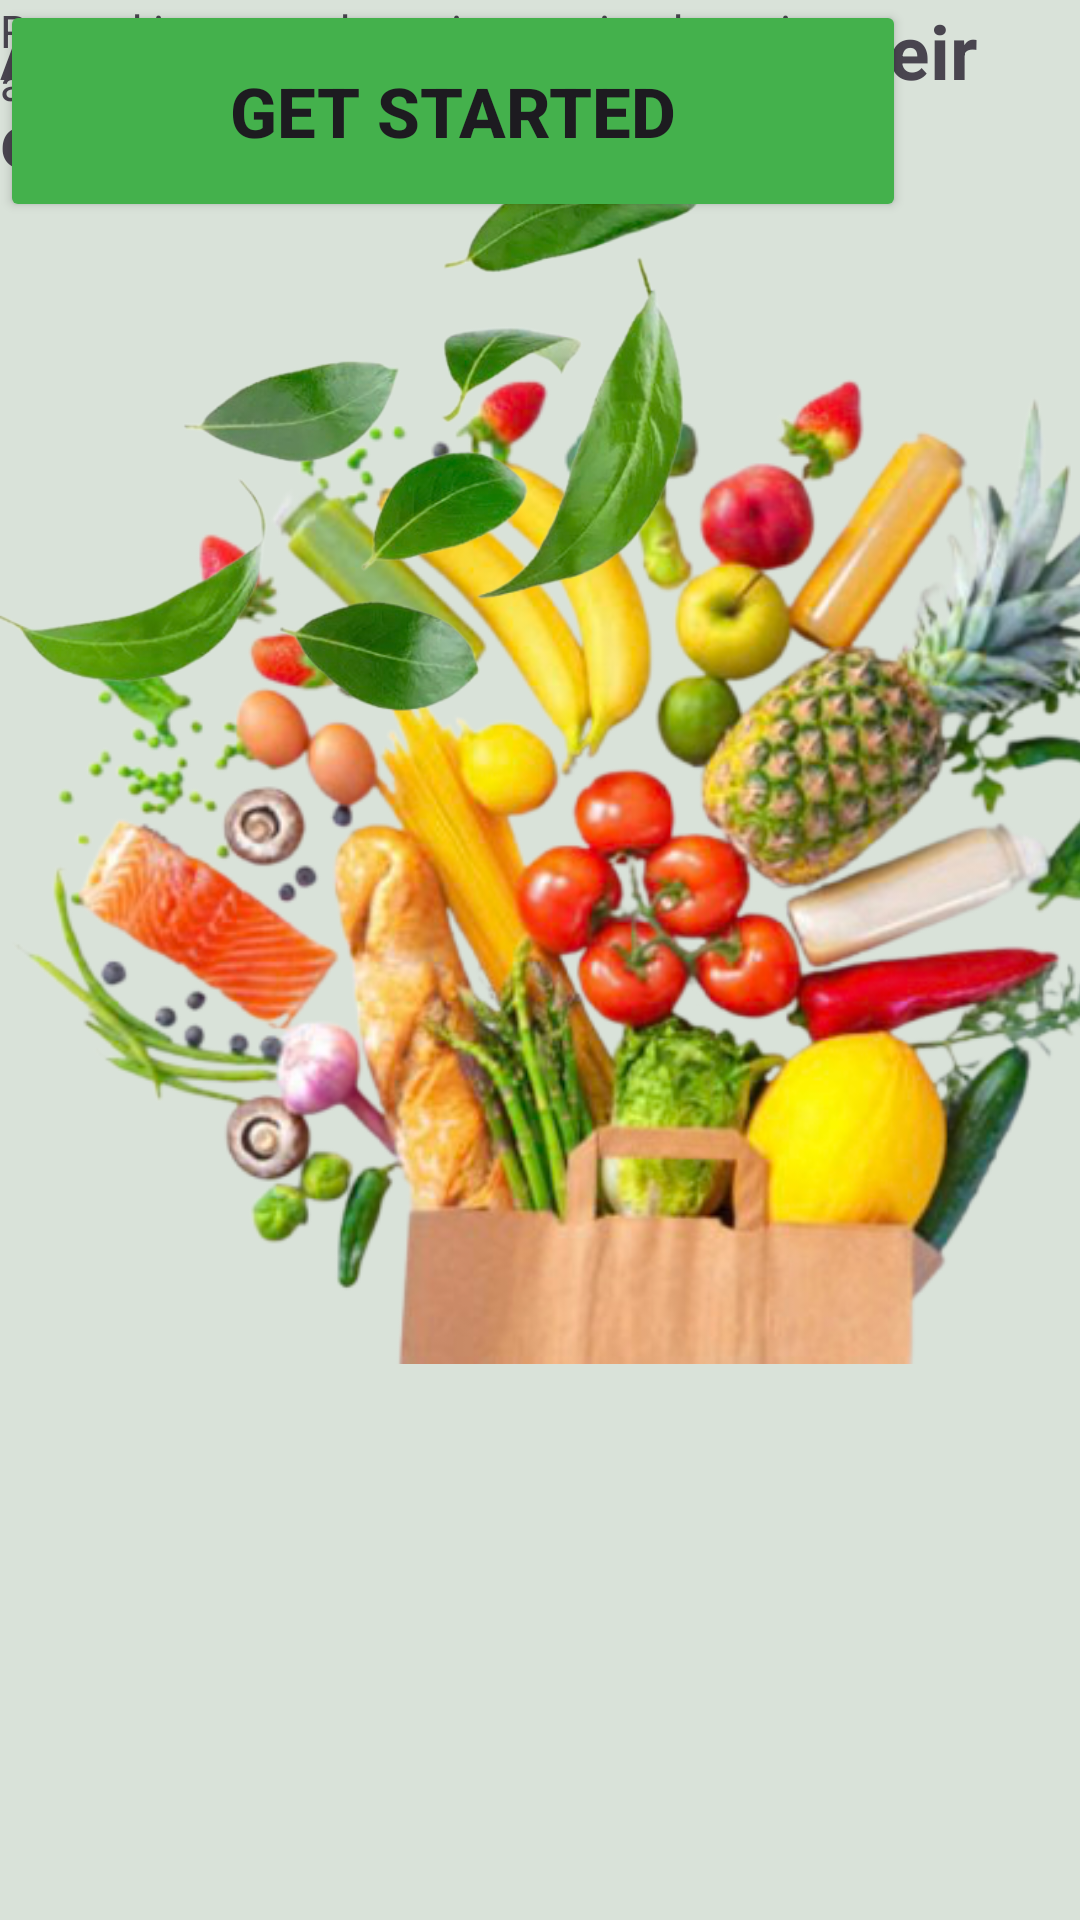

The Android layout XML behind this screen, and the referenced resources:
<!-- AndroidManifest.xml: application theme Theme.Foodsaver -->
<!-- res/layout/activity_getstat1.xml -->
<androidx.constraintlayout.widget.ConstraintLayout xmlns:android="http://schemas.android.com/apk/res/android"
    xmlns:app="http://schemas.android.com/apk/res-auto"
    xmlns:tools="http://schemas.android.com/tools"
    android:background="#D9E2D9"
    android:layout_width="match_parent"
    android:layout_height="match_parent">

    <TextView
        android:id="@+id/textView8"
        android:layout_width="338dp"
        android:layout_height="93dp"
        android:text="Add groceries and track their expiry dates easily."
        android:textSize="25dp"
        android:textStyle="bold"
        tools:layout_editor_absoluteX="36dp"
        tools:layout_editor_absoluteY="191dp" />

    <TextView
        android:id="@+id/textView9"
        android:layout_width="279dp"
        android:layout_height="51dp"
        android:text="Record items and monitor expiry dates in an organized manner."
        android:textSize="15dp"
        tools:layout_editor_absoluteX="58dp"
        tools:layout_editor_absoluteY="273dp" />

    <Button
        android:id="@+id/button3"
        android:layout_width="302dp"
        android:layout_height="74dp"
        android:backgroundTint="#44B14C"
        android:text="Get Started"
        android:textSize="23dp"
        android:textStyle="bold"
        tools:layout_editor_absoluteX="54dp"
        tools:layout_editor_absoluteY="349dp" />

    <ImageView
        android:id="@+id/imageView3"
        android:layout_width="411dp"
        android:layout_height="499dp"
        app:srcCompat="@drawable/screenshot_2025_11_26_at_12_09_36_pm_removebg_preview"
        tools:layout_editor_absoluteX="0dp"
        tools:layout_editor_absoluteY="301dp" />

    


    <ImageView
        android:id="@+id/imageView5"
        android:layout_width="244dp"
        android:layout_height="325dp"
        app:srcCompat="@drawable/screenshot_2025_11_26_at_1_26_26_pm_removebg_preview"
        tools:layout_editor_absoluteX="-23dp"
        tools:layout_editor_absoluteY="-59dp" />

    <RadioGroup
        android:layout_width="wrap_content"
        android:layout_height="wrap_content"
        tools:layout_editor_absoluteX="143dp"
        tools:layout_editor_absoluteY="333dp" />

    <RadioGroup
        android:layout_width="wrap_content"
        android:layout_height="wrap_content"
        tools:layout_editor_absoluteX="142dp"
        tools:layout_editor_absoluteY="333dp" />

    <RadioGroup
        android:layout_width="wrap_content"
        android:layout_height="wrap_content"
        tools:layout_editor_absoluteX="164dp"
        tools:layout_editor_absoluteY="333dp" />

</androidx.constraintlayout.widget.ConstraintLayout>
<!-- resources referenced by this layout -->
<resources>
  <!-- drawable screenshot_2025_11_26_at_12_09_36_pm_removebg_preview: png bitmap (drawable, 386856 bytes) -->
  <!-- drawable screenshot_2025_11_26_at_1_26_26_pm_removebg_preview: png bitmap (drawable, 201977 bytes) -->
  <style name="Theme.Foodsaver" parent="Base.Theme.Foodsaver" />
  <style name="Base.Theme.Foodsaver" parent="Theme.Material3.DayNight.NoActionBar">
          
          
      </style>
</resources>
